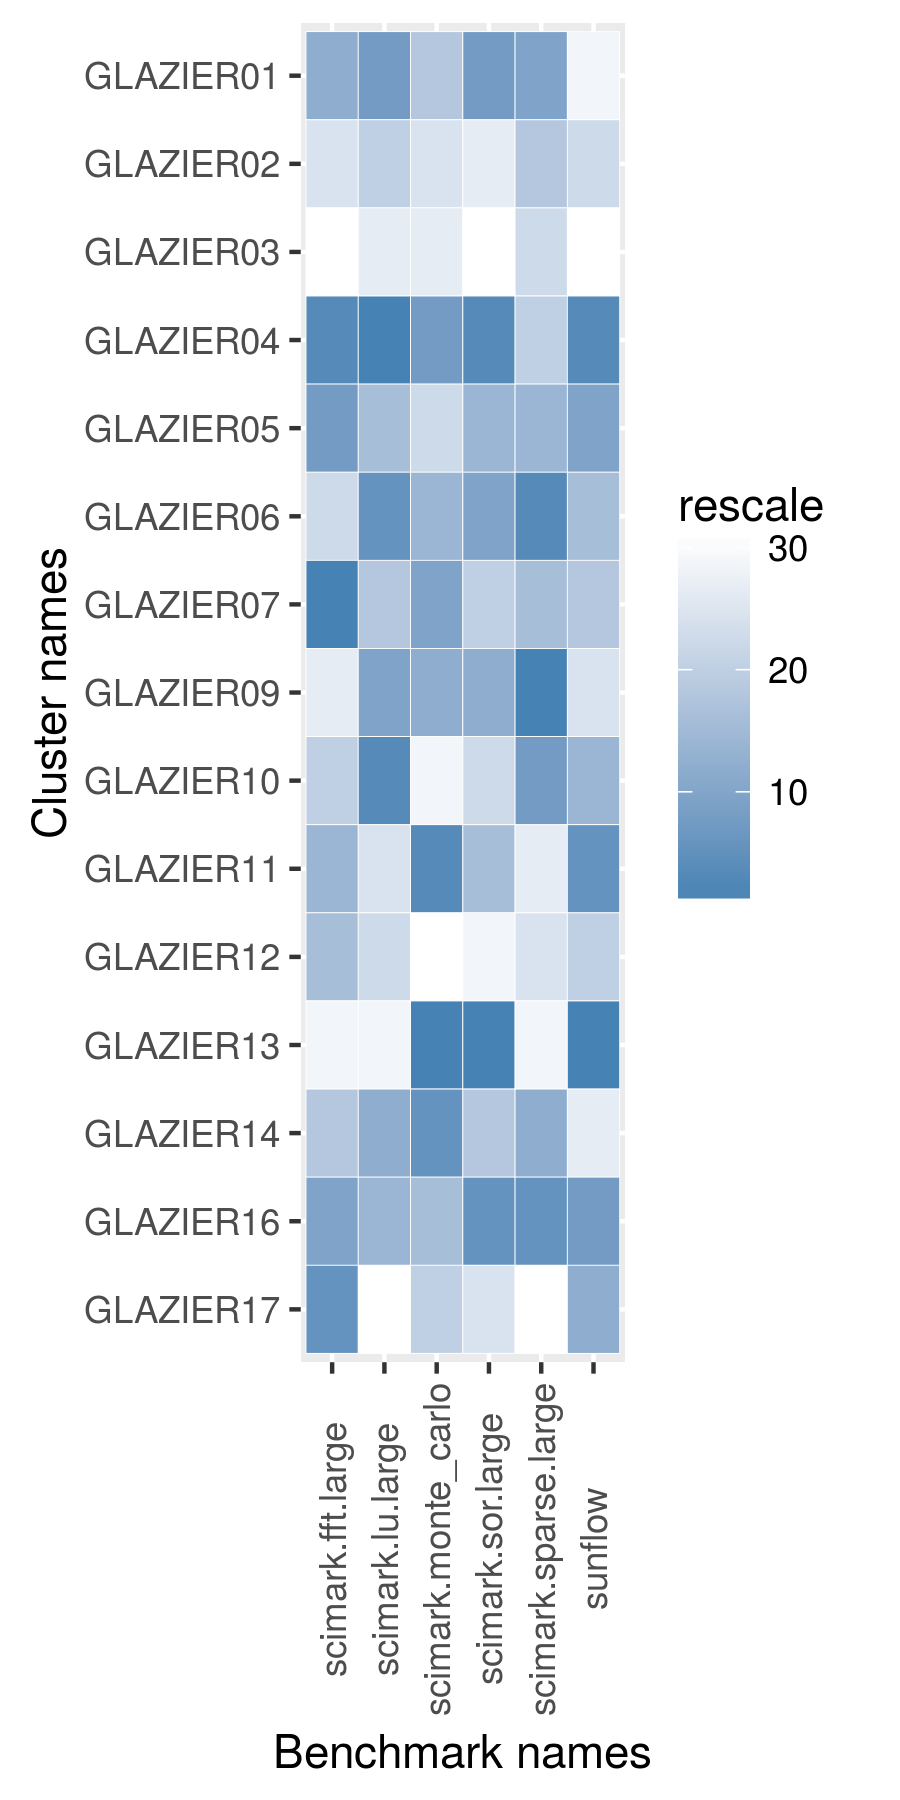

The table this chart was drawn from, first rows:
name, scimark.fft.large, scimark.lu.large, scimark.monte_carlo, scimark.sor.large, scimark.sparse.large, sunflow
GLAZIER01, 50.05, 10.78, 47.23, 34.11, 35.86, 66.65
GLAZIER02, 49.82, 10.72, 46.9, 33.51, 35.74, 66.69
GLAZIER03, 49.05, 10.68, 46.87, 32.83, 35.53, 64.41
GLAZIER04, 50.65, 10.81, 47.98, 34.4, 35.67, 69.38
GLAZIER05, 50.22, 10.76, 46.95, 34.05, 35.81, 68.55
GLAZIER06, 49.83, 10.79, 47.57, 34.09, 35.94, 68.15
GLAZIER07, 50.82, 10.76, 47.91, 33.97, 35.76, 67.74
GLAZIER09, 49.81, 10.78, 47.82, 34.06, 35.97, 66.69
GLAZIER10, 49.88, 10.79, 46.83, 33.91, 35.87, 68.23
GLAZIER11, 50.02, 10.69, 48.17, 34.04, 35.36, 69.15
GLAZIER12, 49.91, 10.71, 46.33, 33.37, 35.48, 67.54
GLAZIER13, 49.78, 10.55, 48.81, 34.83, 35.32, 70.12
GLAZIER14, 49.9, 10.78, 48.03, 34.01, 35.85, 66.66
GLAZIER16, 50.12, 10.76, 47.25, 34.12, 35.88, 68.75
GLAZIER17, 50.38, 10.09, 47.04, 33.54, 32.24, 68.37
